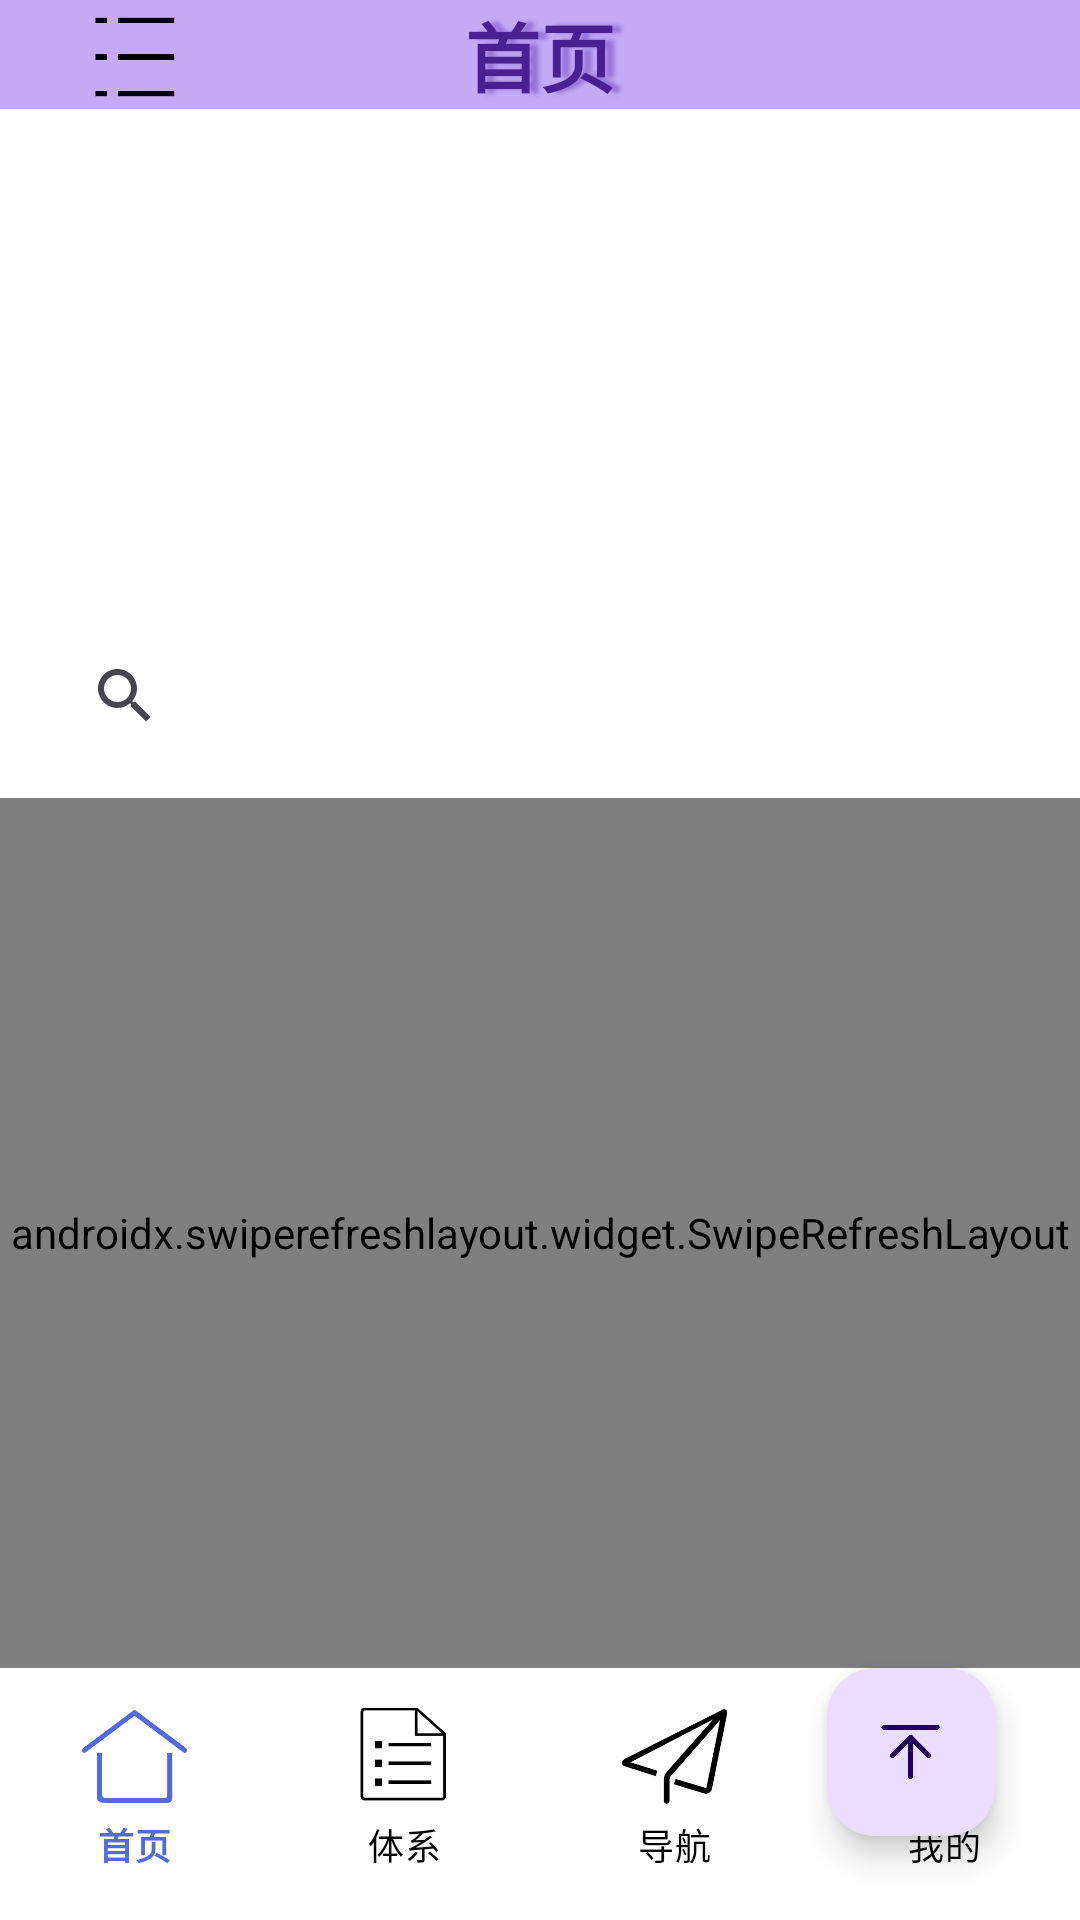

Reconstruct the res/layout file that produces this screen, plus the resources it refers to.
<!-- AndroidManifest.xml: application theme Theme.WinterApplication -->
<!-- res/layout/activity_main.xml -->
<?xml version="1.0" encoding="utf-8"?>
<androidx.drawerlayout.widget.DrawerLayout xmlns:android="http://schemas.android.com/apk/res/android"
    xmlns:app="http://schemas.android.com/apk/res-auto"
    xmlns:tools="http://schemas.android.com/tools"
    android:id="@+id/drawer_layout"
    android:layout_width="match_parent"
    android:layout_height="match_parent"
    android:background="#FFFFFF"
    tools:context=".activity.MainActivity">

    
    <androidx.constraintlayout.widget.ConstraintLayout
        android:layout_width="match_parent"
        android:layout_height="match_parent">
        

        <TextView
            android:id="@+id/textView"
            android:layout_width="match_parent"
            android:layout_height="wrap_content"
            android:background="#C5AAF6"
            android:gravity="center"
            android:shadowColor="#7B673AB7"
            android:shadowDx="9"
            android:shadowRadius="3.0"
            android:text="首页"
            android:textColor="#492092"
            android:textSize="25dp"
            android:textStyle="bold"
            app:layout_constraintBottom_toBottomOf="parent"
            app:layout_constraintEnd_toEndOf="parent"
            app:layout_constraintHorizontal_bias="0.5"
            app:layout_constraintStart_toStartOf="parent"
            app:layout_constraintTop_toTopOf="parent"
            app:layout_constraintVertical_bias="0.0" />

        
        <ViewFlipper
            android:id="@+id/viewFlipper"
            android:layout_width="0dp"
            android:layout_height="170dp"
            android:layout_marginStart="4dp"
            android:layout_marginTop="40dp"
            android:autoStart="true"
            android:flipInterval="1800"
            android:inAnimation="@android:anim/fade_in"
            android:outAnimation="@android:anim/fade_out"
            app:layout_constraintEnd_toEndOf="parent"
            app:layout_constraintHorizontal_bias="0.432"
            app:layout_constraintStart_toStartOf="parent"
            app:layout_constraintTop_toTopOf="parent"
            app:layout_constraintWidth_percent="0.9" />

        
        <SearchView
            android:id="@+id/searchView"
            android:layout_width="0dp"
            android:layout_height="20dp"
            android:layout_marginStart="4dp"
            android:layout_marginTop="12dp"
            android:queryHint="搜索文章标题"
            app:iconifiedByDefault="false"
            app:layout_constraintEnd_toEndOf="parent"
            app:layout_constraintHorizontal_bias="0.432"
            app:layout_constraintStart_toStartOf="parent"
            app:layout_constraintTop_toBottomOf="@+id/viewFlipper"
            app:layout_constraintWidth_percent="0.9" />


        <androidx.swiperefreshlayout.widget.SwipeRefreshLayout
            android:id="@+id/swiperefreshlayout"
            android:layout_width="match_parent"
            android:layout_height="0dp"
            android:layout_marginTop="24dp"
            app:layout_constraintBottom_toTopOf="@+id/bottom_navigation"
            app:layout_constraintEnd_toEndOf="parent"
            app:layout_constraintStart_toStartOf="parent"
            app:layout_constraintTop_toBottomOf="@+id/searchView">
            
            <androidx.recyclerview.widget.RecyclerView
                android:id="@+id/recycleview"
                android:layout_width="match_parent"
                android:layout_height="0dp" />
        </androidx.swiperefreshlayout.widget.SwipeRefreshLayout>


        

        <com.google.android.material.floatingactionbutton.FloatingActionButton
            android:id="@+id/fab"
            android:layout_width="wrap_content"
            android:layout_height="wrap_content"
            android:layout_marginTop="556dp"
            android:contentDescription="返回顶部"
            android:src="@drawable/upload"
            app:layout_constraintEnd_toEndOf="parent"
            app:layout_constraintHorizontal_bias="0.907"
            app:layout_constraintStart_toStartOf="parent"
            app:layout_constraintTop_toTopOf="parent" />

        <com.google.android.material.bottomnavigation.BottomNavigationView
            android:id="@+id/bottom_navigation"
            android:layout_width="match_parent"
            android:layout_height="wrap_content"
            android:layout_marginBottom="4dp"
            android:background="@color/white"
            app:itemIconSize="35dp"
            app:itemIconTint="@color/bottom_nav_item_color"
            app:itemRippleColor="#3F51B5"
            app:itemTextColor="@color/bottom_nav_item_color"
            app:labelVisibilityMode="labeled"
            app:layout_constraintBottom_toBottomOf="parent"
            app:layout_constraintTop_toBottomOf="@+id/swiperefreshlayout"
            app:menu="@menu/bottom_menu"
            tools:layout_editor_absoluteX="0dp" />

        
        <ImageView
            android:id="@+id/open_drawer_button"
            android:layout_width="50dp"
            android:layout_height="30dp"
            android:layout_marginStart="20dp"
            android:layout_marginTop="4dp"
            android:src="@drawable/behind"
            app:layout_constraintStart_toStartOf="parent"
            app:layout_constraintTop_toTopOf="parent" />
    </androidx.constraintlayout.widget.ConstraintLayout>

    
    <com.google.android.material.navigation.NavigationView
        android:id="@+id/nav_view"
        android:layout_width="200dp"
        android:layout_height="match_parent"
        android:layout_gravity="start"
        app:itemIconTint="@color/bottom_nav_item_color"
        app:itemRippleColor="#9B7AD5"
        app:itemTextColor="@color/bottom_nav_item_color"
        app:labelVisibilityMode="labeled"
        app:menu="@menu/navigation_menu" />
</androidx.drawerlayout.widget.DrawerLayout>
<!-- resources referenced by this layout -->
<resources>
  <!-- drawable behind: png bitmap (drawable, 1707 bytes) -->
  <!-- drawable upload: png bitmap (drawable, 5098 bytes) -->
  <style name="Theme.WinterApplication" parent="Base.Theme.WinterApplication" />
  <style name="Base.Theme.WinterApplication" parent="Theme.Material3.DayNight.NoActionBar">
          
          
      </style>
  <!-- not gathered from this repository: default colours our renderer supplied (Android Studio template values) -->
  <color name="white">#FFFFFFFF</color>
</resources>
